The GitHub repository GajananRanmal/divider- contains a labelled image folder "divider_cleanliness" with 3 categories: clean, dirty, medium. Examples follow, each with its label.

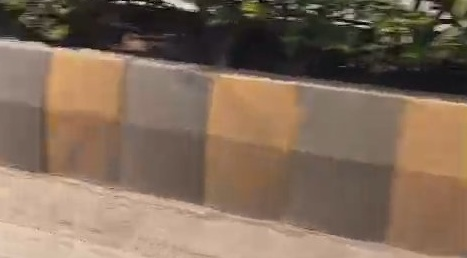
Label: medium

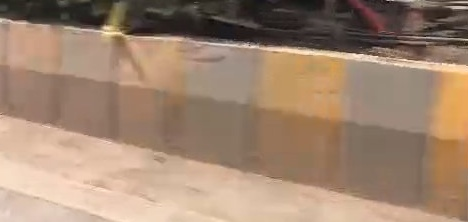
Label: medium

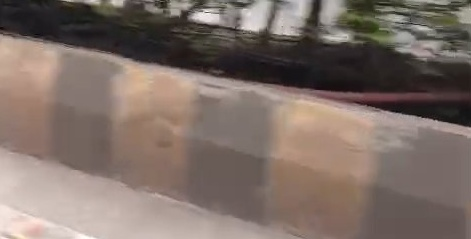
Label: dirty

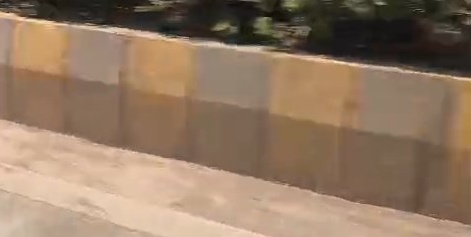
Label: medium

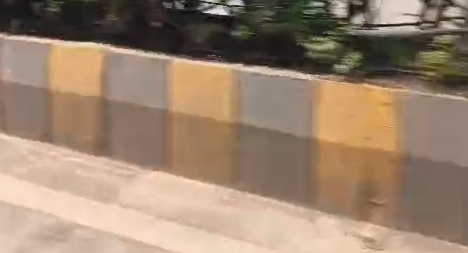
Label: medium

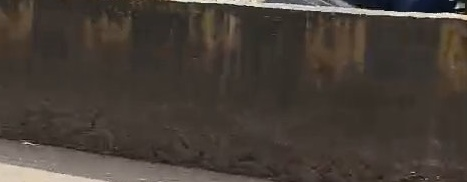
Label: dirty
